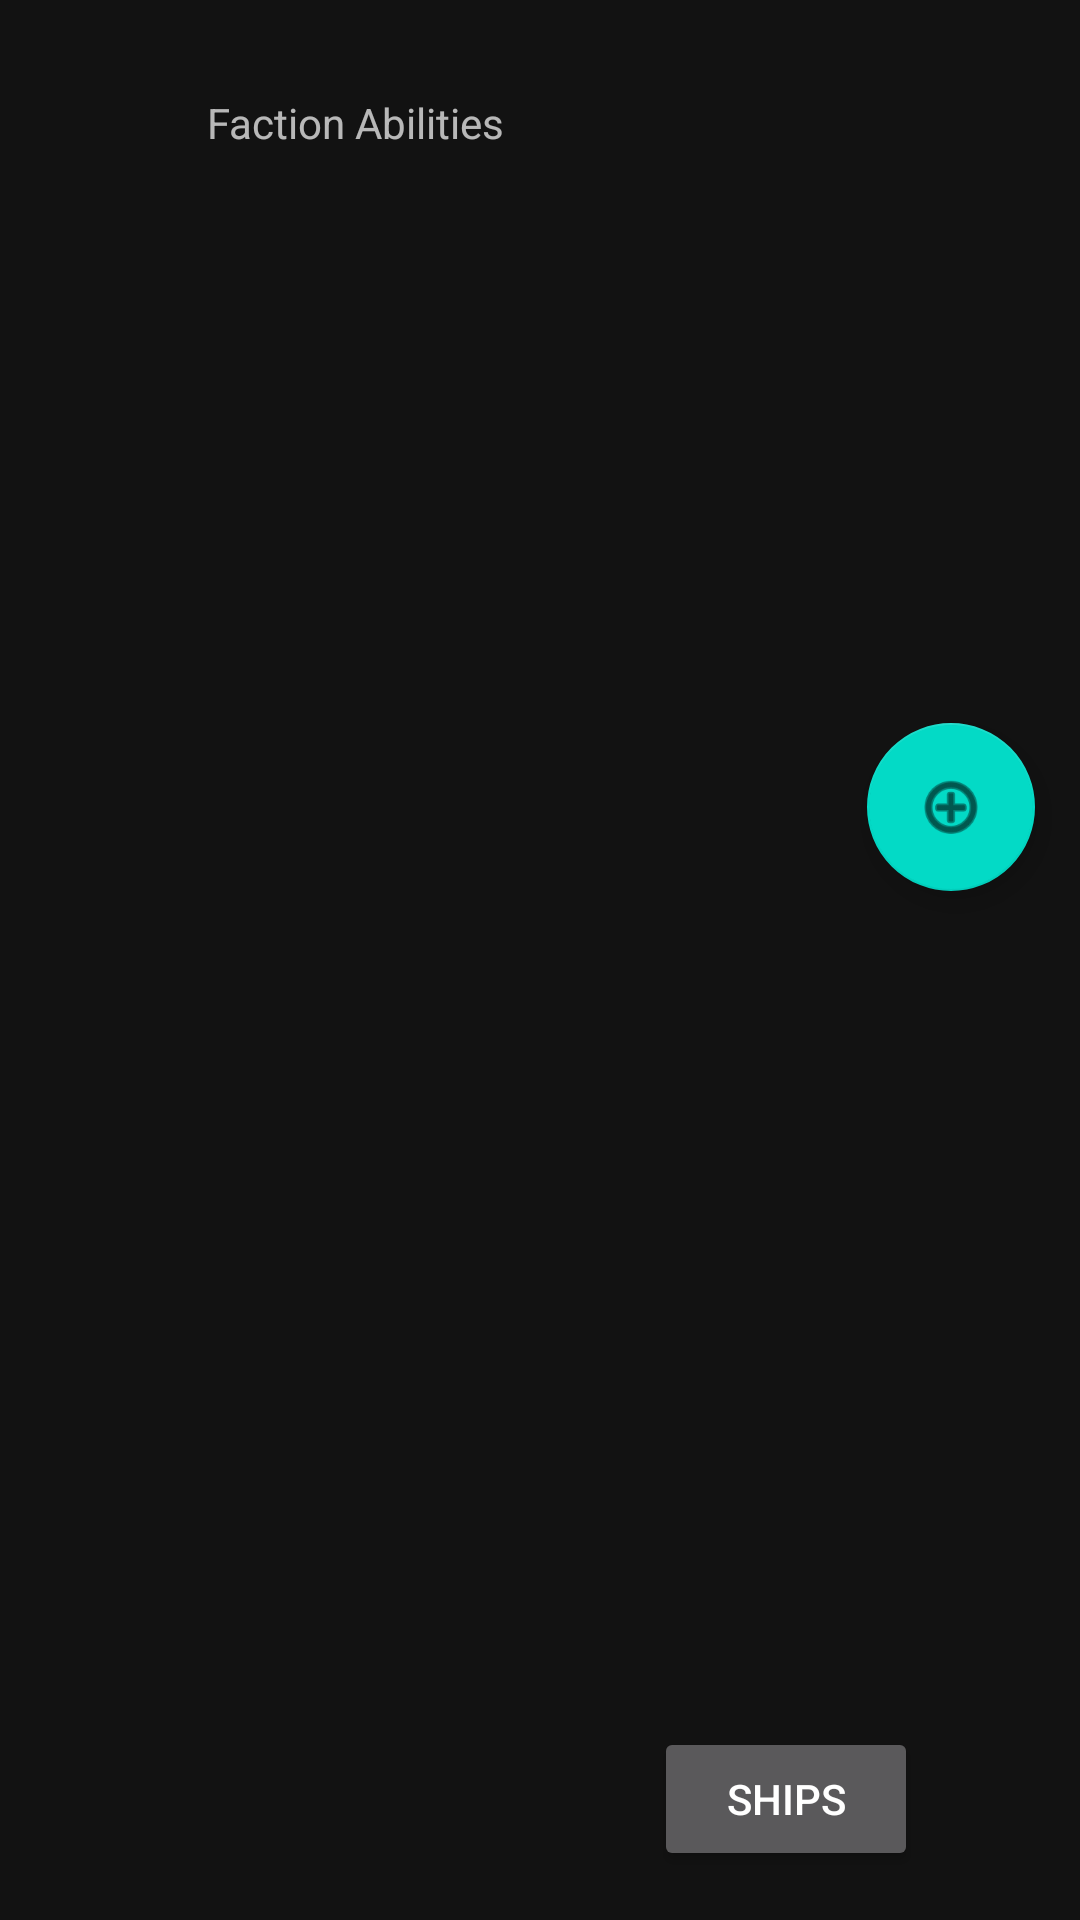

Reconstruct the res/layout file that produces this screen, plus the resources it refers to.
<!-- AndroidManifest.xml: application theme Theme.MaterialComponents.NoActionBar -->
<!-- res/layout/fragment_two.xml -->
<FrameLayout xmlns:android="http://schemas.android.com/apk/res/android"
    xmlns:app="http://schemas.android.com/apk/res-auto"
    xmlns:tools="http://schemas.android.com/tools"
    android:layout_width="match_parent"
    android:layout_height="match_parent">

    <android.support.constraint.ConstraintLayout
        android:layout_width="match_parent"
        android:layout_height="match_parent">

        <android.support.design.widget.FloatingActionButton
            android:id="@+id/addFactionAbility"
            android:layout_width="wrap_content"
            android:layout_height="wrap_content"
            android:layout_marginStart="8dp"
            android:layout_marginLeft="8dp"
            android:layout_marginTop="8dp"
            android:layout_marginEnd="8dp"
            android:layout_marginRight="8dp"
            android:layout_marginBottom="8dp"
            android:clickable="true"
            app:layout_constraintBottom_toBottomOf="@+id/factionAbilityScrollView"
            app:layout_constraintEnd_toEndOf="parent"
            app:layout_constraintHorizontal_bias="0.976"
            app:layout_constraintStart_toStartOf="parent"
            app:layout_constraintTop_toTopOf="parent"
            app:layout_constraintVertical_bias="0.466"
            app:srcCompat="@android:drawable/ic_menu_add" />

        <android.support.v4.widget.NestedScrollView
            android:id="@+id/factionAbilityScrollView"
            android:layout_width="284dp"
            android:layout_height="504dp"
            android:layout_marginStart="8dp"
            android:layout_marginTop="8dp"
            android:layout_marginEnd="8dp"
            android:layout_marginBottom="8dp"
            android:fillViewport="true"
            app:layout_constraintBottom_toBottomOf="parent"
            app:layout_constraintEnd_toEndOf="parent"
            app:layout_constraintStart_toStartOf="parent"
            app:layout_constraintTop_toTopOf="parent"
            app:layout_constraintVertical_bias="0.496">

            <LinearLayout
                android:id="@+id/factionAbilitiesLinearLayout"
                android:layout_width="match_parent"
                android:layout_height="wrap_content"
                android:orientation="vertical" />
        </android.support.v4.widget.NestedScrollView>

        <TextView
            android:id="@+id/factionAbilitiesTextView"
            android:layout_width="wrap_content"
            android:layout_height="wrap_content"
            android:layout_marginStart="8dp"
            android:layout_marginLeft="8dp"
            android:layout_marginEnd="8dp"
            android:layout_marginRight="8dp"
            android:layout_marginBottom="8dp"
            android:text="Faction Abilities"
            app:layout_constraintBottom_toTopOf="@+id/factionAbilityScrollView"
            app:layout_constraintEnd_toEndOf="parent"
            app:layout_constraintHorizontal_bias="0.249"
            app:layout_constraintStart_toStartOf="parent"
            app:layout_constraintTop_toTopOf="parent"
            app:layout_constraintVertical_bias="0.769" />

        <Button
            android:id="@+id/shipsButton"
            android:layout_width="wrap_content"
            android:layout_height="wrap_content"
            android:layout_marginStart="8dp"
            android:layout_marginTop="4dp"
            android:layout_marginEnd="8dp"
            android:text="Ships"
            app:layout_constraintEnd_toEndOf="parent"
            app:layout_constraintHorizontal_bias="0.82"
            app:layout_constraintStart_toStartOf="parent"
            app:layout_constraintTop_toBottomOf="@+id/factionAbilityScrollView" />
    </android.support.constraint.ConstraintLayout>

</FrameLayout>
<!-- resources referenced by this layout -->
<resources>

</resources>
